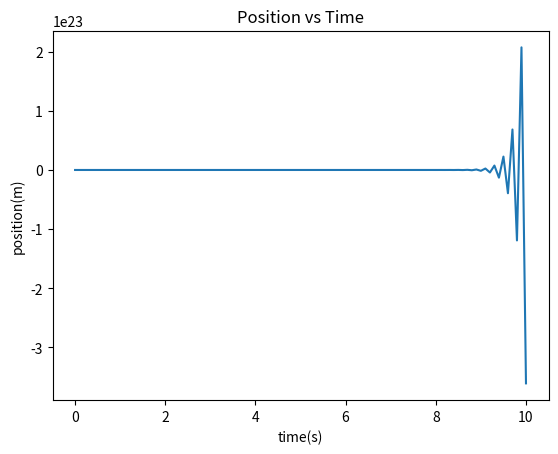

The script that saved this image:
# %% Cell 1
import numpy as np
import matplotlib.pyplot as plt
import scipy as sp
from scipy.integrate import odeint
from scipy.integrate import solve_ivp
# %% Cell 2
# Simulate a SHO with a damped force
spring_mass = 0.05 #kg
spring_const = 20 #N/m
time_array = [] #second
position_array = [] #m
velocity_array = [] #m/s
acceleration_array = [] #m/s**2
t_end = 15 #second
dt = 0.5 #second
time_int = int(t_end/dt)
# print(time_int)
def damped_SHO(m, k, b, t, x, v, a, t_end, dt):
    while t <= t_end:
        time_array.append(t)
        position_array.append(x)
        velocity_array.append(v)
        acceleration_array.append(a)
        force_spring = -k*x
        force_damping = -b*v
        a = (force_spring+force_damping)/m
        v = v + a*dt
        x = x + v*dt
        t = t + dt
    return time_array, position_array, velocity_array, acceleration_array

print(damped_SHO(0.05, 20, 0.1, 0, 0, 5, 0, 10, 0.1))

plt.plot(time_array, position_array)
plt.title("Position vs Time")
plt.xlabel("time(s)")
plt.ylabel("position(m)")
